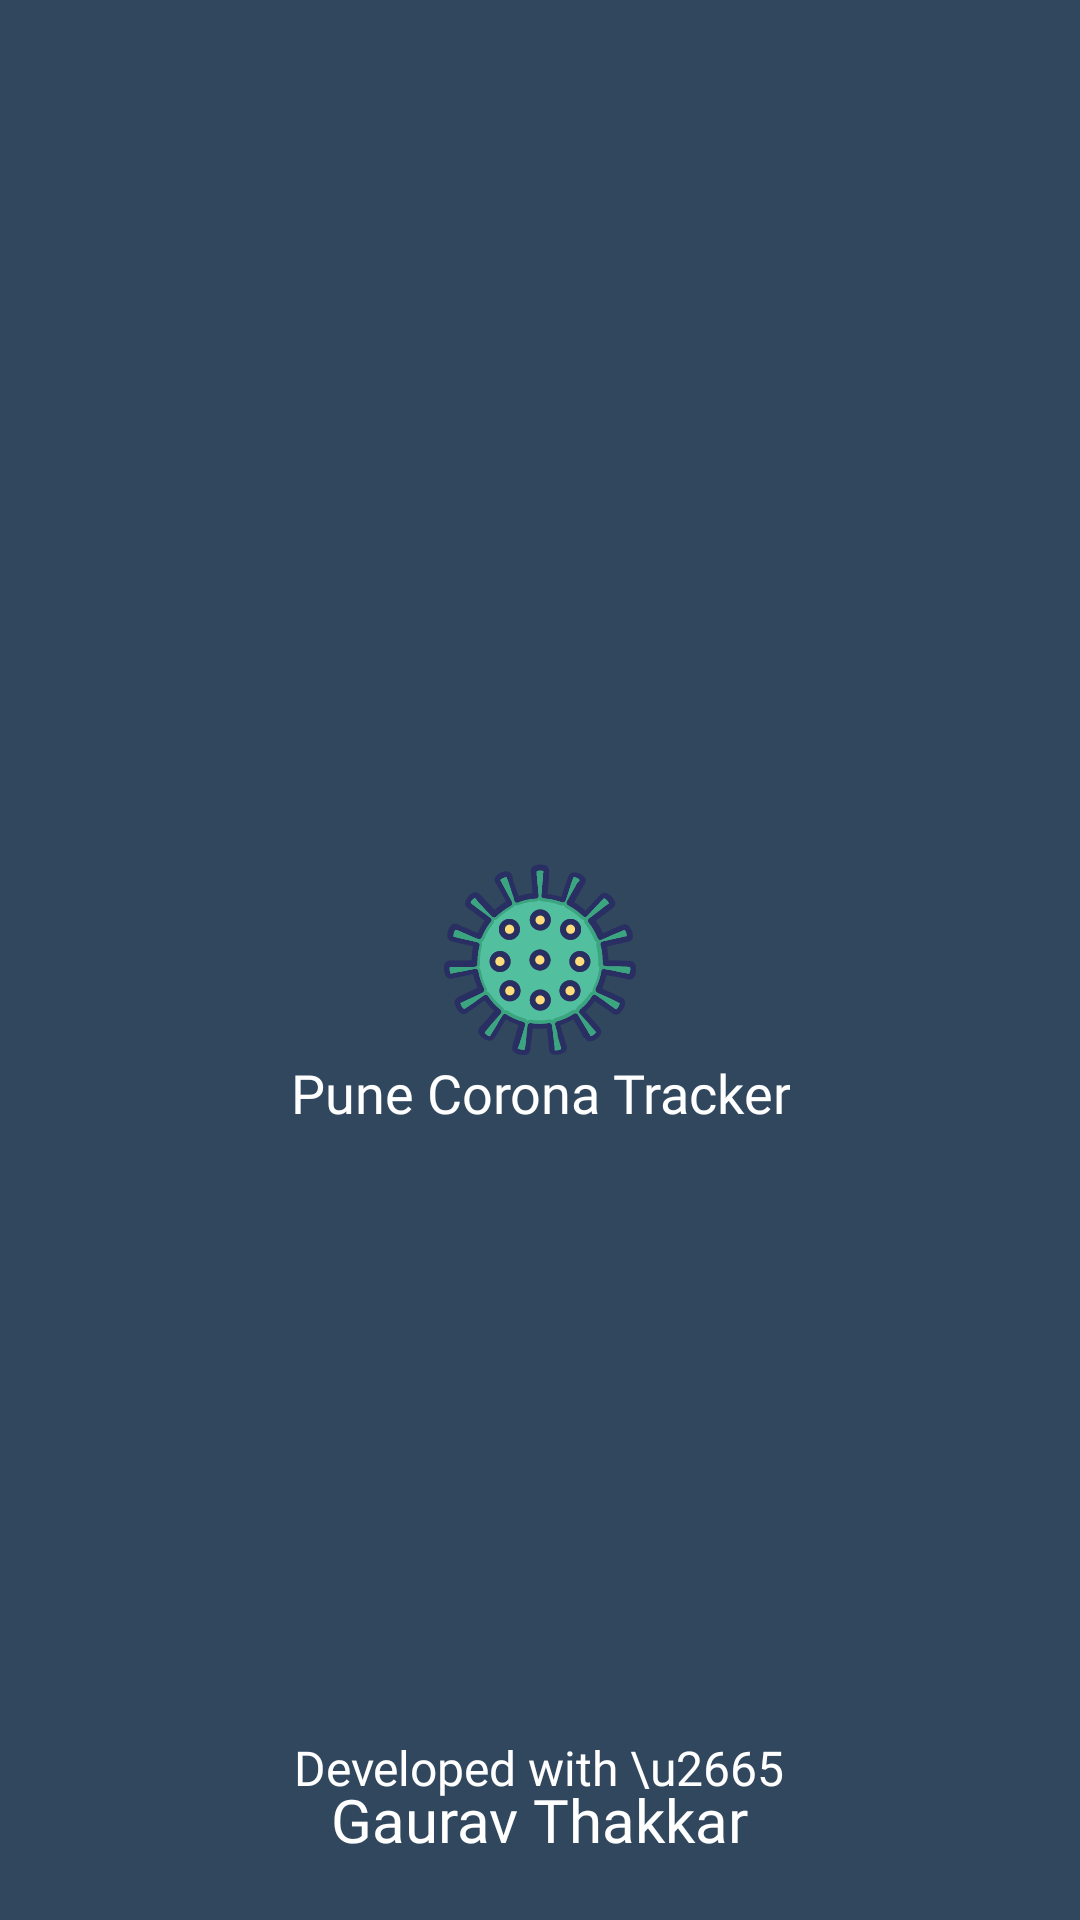

Layout XML and referenced resources for this Android screen:
<!-- AndroidManifest.xml: application theme AppTheme -->
<!-- res/layout/splash_screen.xml -->
<?xml version="1.0" encoding="utf-8"?>
<layout xmlns:android="http://schemas.android.com/apk/res/android">

    <data>

    </data>

    <RelativeLayout
        android:layout_width="match_parent"
        android:layout_height="match_parent">

        <ImageView
            android:id="@+id/logo"
            android:src="@drawable/ic_coronavirus"
            android:layout_centerInParent="true"
            android:layout_width="wrap_content"
            android:layout_height="wrap_content" />

        <TextView
            android:textSize="18sp"
            android:id="@+id/pct_desc"
            android:textColor="#fff"
            android:text="Pune Corona Tracker"
            android:fontFamily="@font/poppins_bold"
            android:layout_centerInParent="true"
            android:gravity="center"
            android:layout_below="@+id/logo"
            android:layout_width="wrap_content"
            android:layout_height="wrap_content" />

        <TextView
            android:fontFamily="@font/poppins_medium"
            android:textSize="16sp"
            android:id="@+id/developedByText"
            android:textColor="#fff"
            android:layout_marginBottom="40dp"
            android:layout_centerInParent="true"
            android:layout_alignParentBottom="true"
            android:text="Developed with \u2665"
            android:layout_width="wrap_content"
            android:layout_height="wrap_content" />

        <TextView
            android:fontFamily="@font/poppins_extrabold"
            android:id="@+id/devName"
            android:textSize="20sp"
            android:layout_marginTop="12dp"
            android:layout_alignBottom="@+id/developedByText"
            android:textColor="#fff"
            android:layout_marginBottom="20dp"
            android:layout_centerInParent="true"
            android:layout_alignParentBottom="true"
            android:text="Gaurav Thakkar"
            android:layout_width="wrap_content"
            android:layout_height="wrap_content" />
    </RelativeLayout>
</layout>
<!-- resources referenced by this layout -->
<resources>
  <!-- drawable ic_coronavirus: vector/xml drawable (drawable, 33806 chars, omitted) -->
  <style name="AppTheme" parent="Theme.AppCompat.Light.NoActionBar">
          
          <item name="colorPrimary">@color/colorPrimary</item>
          <item name="android:windowBackground">@color/card_item_bg</item>
          <item name="colorPrimaryDark">@color/colorPrimaryDark</item>
          <item name="colorAccent">@color/colorAccent</item>
      </style>
  <color name="colorPrimary">#30475e</color>
  <color name="card_item_bg">#30475e</color>
  <color name="colorPrimaryDark">#0c2233</color>
  <color name="colorAccent">#0a91ab</color>
</resources>
